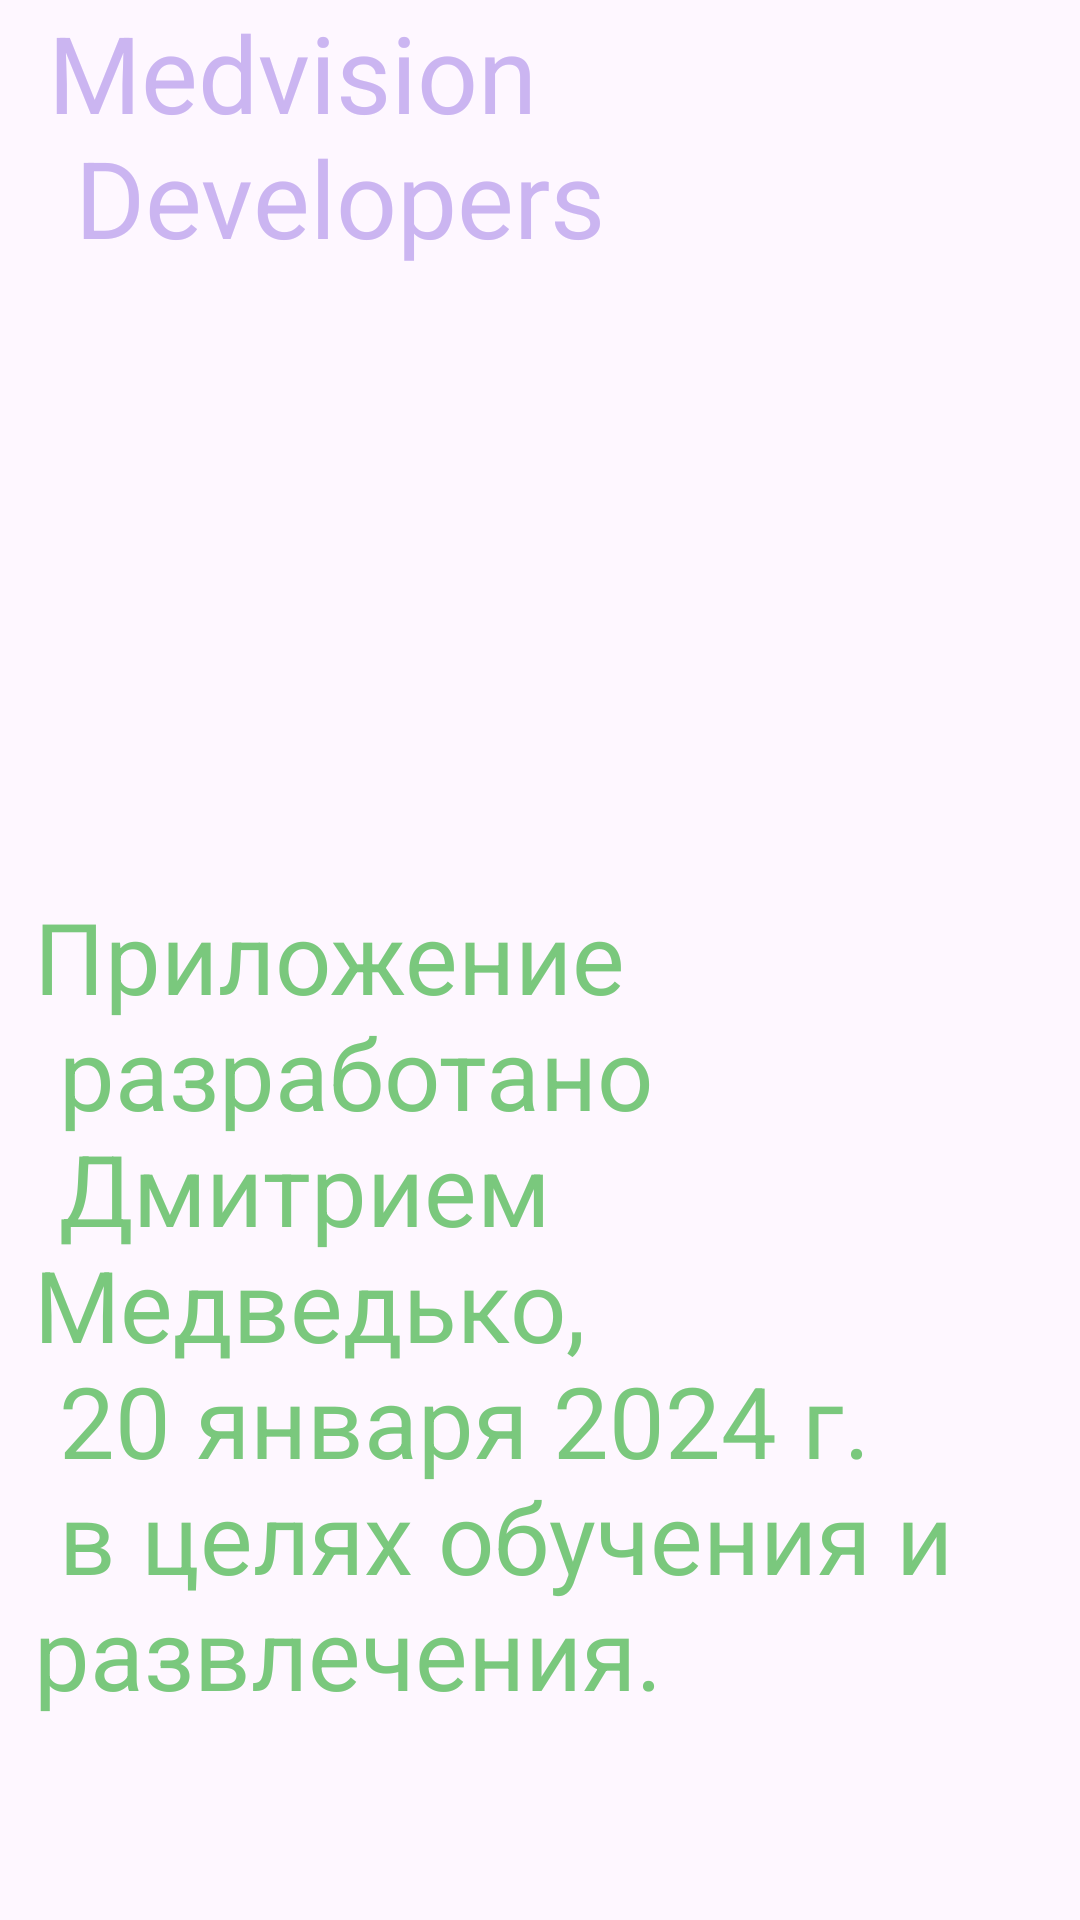

Android layout source for this screen:
<!-- AndroidManifest.xml: application theme Theme.SCFmDz24 -->
<!-- res/layout/activity_about2.xml -->
<?xml version="1.0" encoding="utf-8"?>
<androidx.constraintlayout.widget.ConstraintLayout xmlns:android="http://schemas.android.com/apk/res/android"
    xmlns:app="http://schemas.android.com/apk/res-auto"
    xmlns:tools="http://schemas.android.com/tools"
    android:layout_width="match_parent"
    android:layout_height="match_parent"
    android:background="@drawable/fon_2"
    tools:context=".About_2">

    <TextView
        android:id="@+id/label_dev"
        android:layout_width="368dp"
        android:layout_height="90dp"
        android:layout_marginHorizontal="10sp"
        android:layout_marginStart="16dp"
        android:contentDescription="ups"
        android:text="@string/mark"
        android:textColor="#CBB5F1"
        android:textSize="12sp"
        app:autoSizeTextType="uniform"
        app:layout_constraintStart_toStartOf="parent"
        app:layout_constraintTop_toTopOf="parent"
        tools:ignore="HardcodedText,MissingConstraints,MissingPrefix" />

    <TextView
        android:id="@+id/About_dev"
        android:layout_width="338dp"
        android:layout_height="295dp"
        android:layout_marginStart="10dp"
        android:layout_marginTop="2dp"
        android:layout_marginEnd="10dp"
        android:layout_marginBottom="25dp"
        android:text="@string/abDev"
        android:textColor="#7AC87D"
        android:textSize="33sp"
        app:layout_constraintBottom_toBottomOf="parent"
        app:layout_constraintEnd_toEndOf="parent"
        app:layout_constraintHorizontal_bias="0.679"
        app:layout_constraintStart_toStartOf="parent"
        app:layout_constraintTop_toBottomOf="@+id/label_dev"
        app:layout_constraintVertical_bias="0.898"
        tools:ignore="MissingConstraints,TextSizeCheck" />

    <ImageButton
        android:id="@+id/exit_button"
        android:layout_width="102dp"
        android:layout_height="87dp"
        android:layout_marginEnd="48dp"
        android:background="@android:color/transparent"
        android:contentDescription="@string/btn_er"
        android:onClick="showMessage"
        android:scaleType="centerCrop"
        app:layout_constraintBottom_toBottomOf="parent"
        app:layout_constraintEnd_toEndOf="parent"
        app:layout_constraintTop_toTopOf="parent"
        app:layout_constraintVertical_bias="0.972"
        app:srcCompat="@drawable/exit" />

</androidx.constraintlayout.widget.ConstraintLayout>
<!-- resources referenced by this layout -->
<resources>
  <string name="abDev">Приложение\n разработано\n Дмитрием Медведько,\n 20 января 2024 г.\n в целях обучения и развлечения.</string>
  <string name="btn_er">Ой</string>
  <string name="mark">Medvision\n Developers</string>
  <style name="Theme.SCFmDz24" parent="Base.Theme.SCFmDz24" />
  <style name="Base.Theme.SCFmDz24" parent="Theme.Material3.DayNight.NoActionBar">
          
          
      </style>
</resources>
